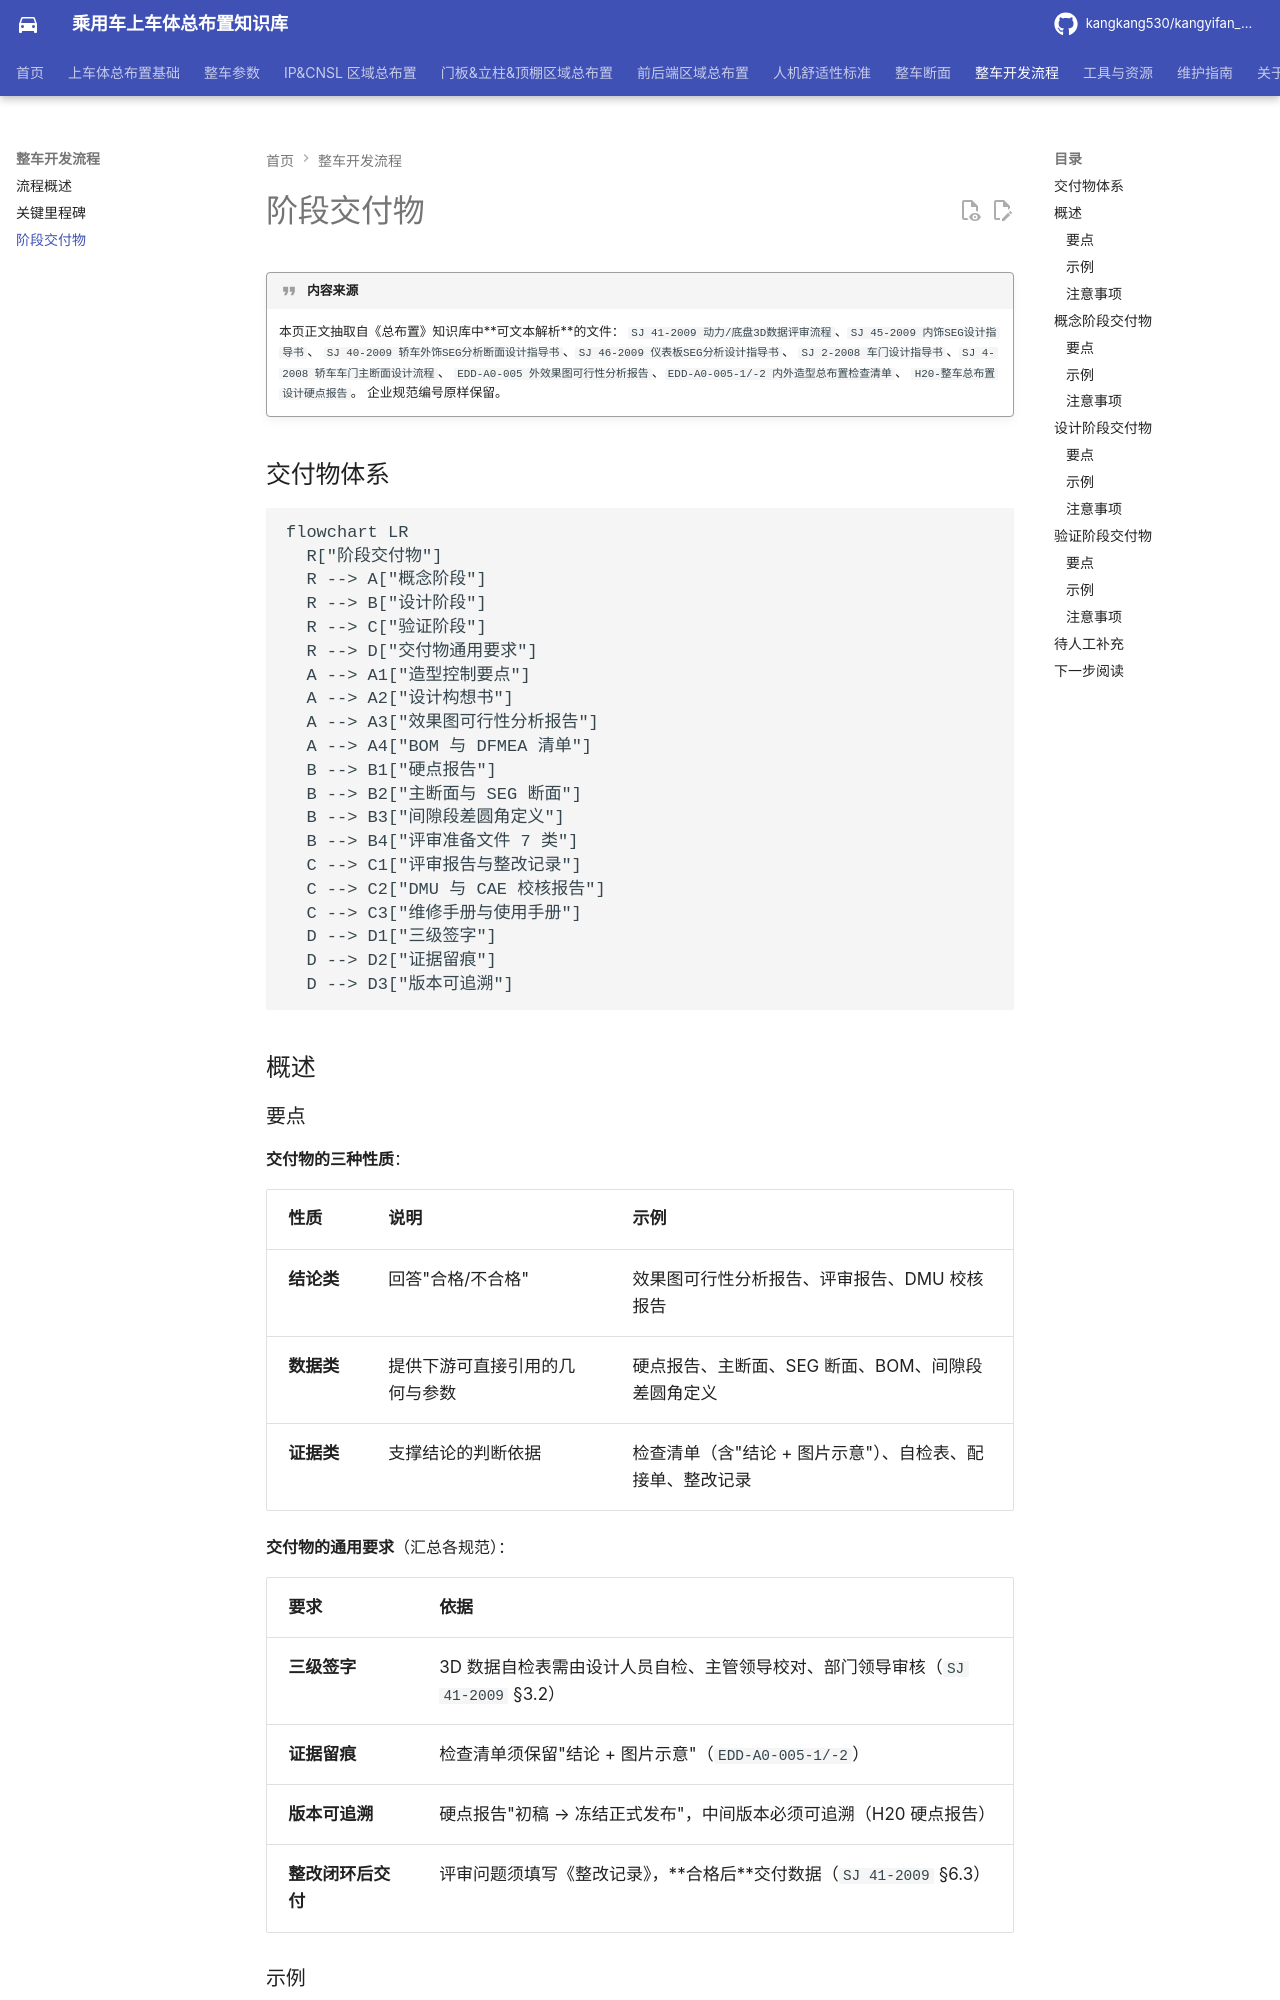

repository: kangkang530/kangyifan_pkg · page: process/deliverables/index.html · generator: mkdocs

# 阶段交付物

!!! quote "内容来源"
    本页正文抽取自《总布置》知识库中**可文本解析**的文件：
    `SJ 41-2009 动力/底盘3D数据评审流程`、`SJ 45-2009 内饰SEG设计指导书`、
    `SJ 40-2009 轿车外饰SEG分析断面设计指导书`、`SJ 46-2009 仪表板SEG分析设计指导书`、
    `SJ 2-2008 车门设计指导书`、`SJ 4-2008 轿车车门主断面设计流程`、
    `EDD-A0-005 外效果图可行性分析报告`、`EDD-A0-005-1/-2 内外造型总布置检查清单`、
    `H20-整车总布置设计硬点报告`。
    企业规范编号原样保留。

## 交付物体系

```mermaid
flowchart LR
  R["阶段交付物"]
  R --> A["概念阶段"]
  R --> B["设计阶段"]
  R --> C["验证阶段"]
  R --> D["交付物通用要求"]
  A --> A1["造型控制要点"]
  A --> A2["设计构想书"]
  A --> A3["效果图可行性分析报告"]
  A --> A4["BOM 与 DFMEA 清单"]
  B --> B1["硬点报告"]
  B --> B2["主断面与 SEG 断面"]
  B --> B3["间隙段差圆角定义"]
  B --> B4["评审准备文件 7 类"]
  C --> C1["评审报告与整改记录"]
  C --> C2["DMU 与 CAE 校核报告"]
  C --> C3["维修手册与使用手册"]
  D --> D1["三级签字"]
  D --> D2["证据留痕"]
  D --> D3["版本可追溯"]
```

## 概述

### 要点

**交付物的三种性质**：

| 性质 | 说明 | 示例 |
|---|---|---|
| **结论类** | 回答"合格/不合格" | 效果图可行性分析报告、评审报告、DMU 校核报告 |
| **数据类** | 提供下游可直接引用的几何与参数 | 硬点报告、主断面、SEG 断面、BOM、间隙段差圆角定义 |
| **证据类** | 支撑结论的判断依据 | 检查清单（含"结论 + 图片示意"）、自检表、配接单、整改记录 |

**交付物的通用要求**（汇总各规范）：

| 要求 | 依据 |
|---|---|
| **三级签字** | 3D 数据自检表需由设计人员自检、主管领导校对、部门领导审核（`SJ 41-2009` §3.2） |
| **证据留痕** | 检查清单须保留"结论 + 图片示意"（`EDD-A0-005-1/-2`） |
| **版本可追溯** | 硬点报告"初稿 → 冻结正式发布"，中间版本必须可追溯（H20 硬点报告） |
| **整改闭环后交付** | 评审问题须填写《整改记录》，**合格后**交付数据（`SJ 41-2009` §6.3） |

### 示例

外效果图可行性分析报告是一份典型的"结论类 + 数据类"复合交付物：它既有合格的结论（第 5 章），也包含四类视图的逐项数据校核记录（第 4 章），其输入明确为**外效果图（含前后轴视图）、效果图阶段总布置图、整车配置表**三项。
